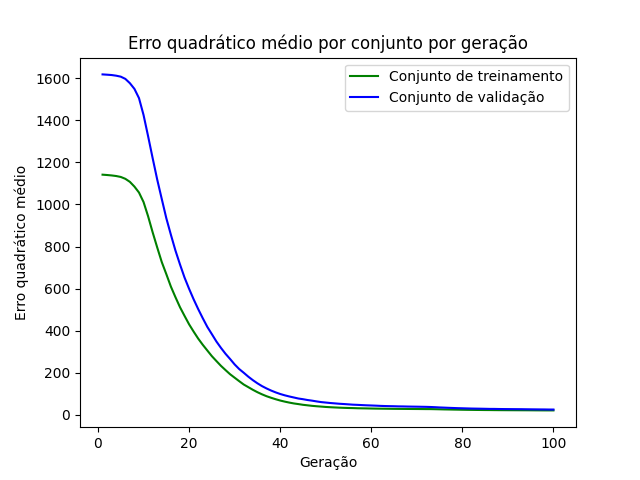

The data file committed next to this chart (first rows):
epoch, loss_train, loss_val
1, 1141, 1618
2, 1140, 1616
3, 1138, 1615
4, 1135, 1611
5, 1131, 1607
6, 1122, 1596
7, 1107, 1576
8, 1085, 1549
9, 1057, 1505
10, 1012, 1425
11, 943.9, 1324
12, 867.6, 1220
13, 795.9, 1118
14, 726.5, 1026
15, 669.1, 934.7
16, 610.1, 856.5
17, 559.9, 781.4
18, 512.1, 715.3
19, 470.9, 652.9
20, 430.8, 599.4
21, 396, 549.3
22, 362.8, 503.1
23, 333.5, 459.8
24, 306.4, 418.5
25, 279.5, 384
26, 256.2, 349
27, 233.4, 318.7
28, 213.3, 290.7
29, 193.6, 266
30, 177.1, 240.2
31, 160.7, 218.3
32, 144.7, 200.6
33, 132.2, 182.1
34, 119.7, 165.5
35, 108.3, 150.6
36, 98.25, 137.3
37, 89.28, 126.1
38, 81.79, 116.1
39, 74.95, 107.4
40, 68.73, 99.79
41, 63.52, 93.47
42, 58.91, 87.99
43, 54.86, 83.13
44, 51.77, 78.24
45, 48.4, 75.04
46, 45.95, 71.13
47, 43.46, 68.1
48, 41.57, 64.49
49, 39.9, 61.27
50, 38.19, 59.12
51, 36.96, 56.92
52, 35.86, 55.15
53, 34.85, 53.35
54, 33.97, 52.03
55, 33.27, 50.52
56, 32.77, 49
57, 31.99, 48.09
58, 31.59, 46.95
59, 31.24, 45.95
60, 30.74, 45.17
... 40 more rows
